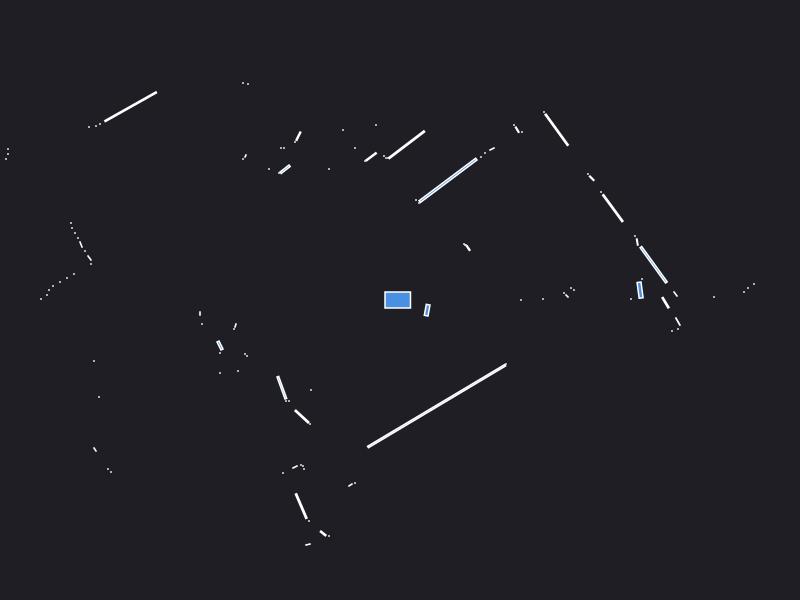

The data file committed next to this chart (first rows):
0.000000	0.000000	0.049500
2.42	0.21	0.000441
2.401	0.09878	0.01464
4.14	0.02	0.000441
3.44	0.08	0.000441
3.48	0.12	0.000441
3.54	0.16	0.000441
3.14	0.03	0.000441
1.74	0.1	0.000441
1.71	0.12	0.000441
1.43	0.01	0.000441
1.67	0.04	0.001657
1.64	0.07	0.000441
1.21	0.000000	0.000441
2.31	0.01	0.000441
2.755	0.06	0.003078
2.536	0.3524	0.1124
2.373	0.5796	0.002817
2.35	0.64	0.000441
4.78	1.43	0.000441
4.74	1.49	0.000441
4.7	1.54	0.000441
2.128	0.9186	0.06533
2.01	1.08	0.000441
4.16	2.37	0.000441
4.1	2.4	0.000441
1.917	1.218	0.004225
1.88	1.26	0.000441
0.6827	0.5185	0.003613
0.66	0.55	0.000441
0.65	0.55	0.000441
0.64	0.56	0.000441
1.567	1.703	0.08462
1.44	1.88	0.000441
1.22	1.68	0.000441
1.172	1.703	0.004109
1.14	1.75	0.000441
0.92	1.51	0.002472
0.85	1.47	0.000441
0.81	1.43	0.000441
0.4802	1.196	0.2773
0.19	0.97	0.000441
0.16	1	0.000441
0.06664	1.553	0.1131
-0.12	1.42	0.000441
-0.14	1.42	0.000441
-0.16	1.44	0.000441
-0.24	1.75	0.000441
-0.2882	1.433	0.01251
-0.35	1.39	0.000441
-0.45	1.52	0.000441
-0.57	1.7	0.000441
-1.23	3.37	0.000441
-1.28	3.39	0.000441
-1.53	3.76	0.000441
-1.57	3.72	0.000441
-1.64	3.75	0.000441
-2.29	4.6	0.000441
-2.34	4.56	0.000441
-0.71	1.31	0.000441
-1.016	1.638	0.007072
... 83 more rows
